Dataset: ROI (GitHub, Raihan-Moosa/Brain-Tumor-MRI-Classification-ACML-). Classes: glioma, meningioma, no tumor, pituitary tumor.

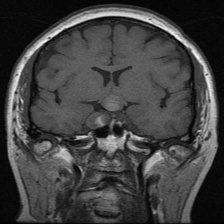
Label: pituitary tumor

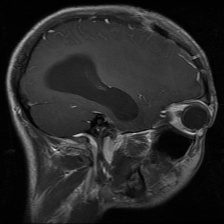
Label: glioma

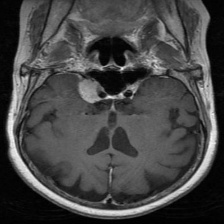
Label: meningioma

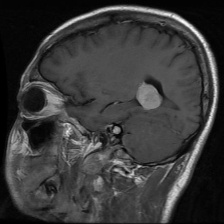
Label: meningioma

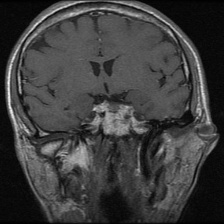
Label: pituitary tumor

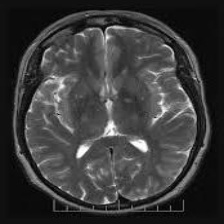
Label: no tumor
